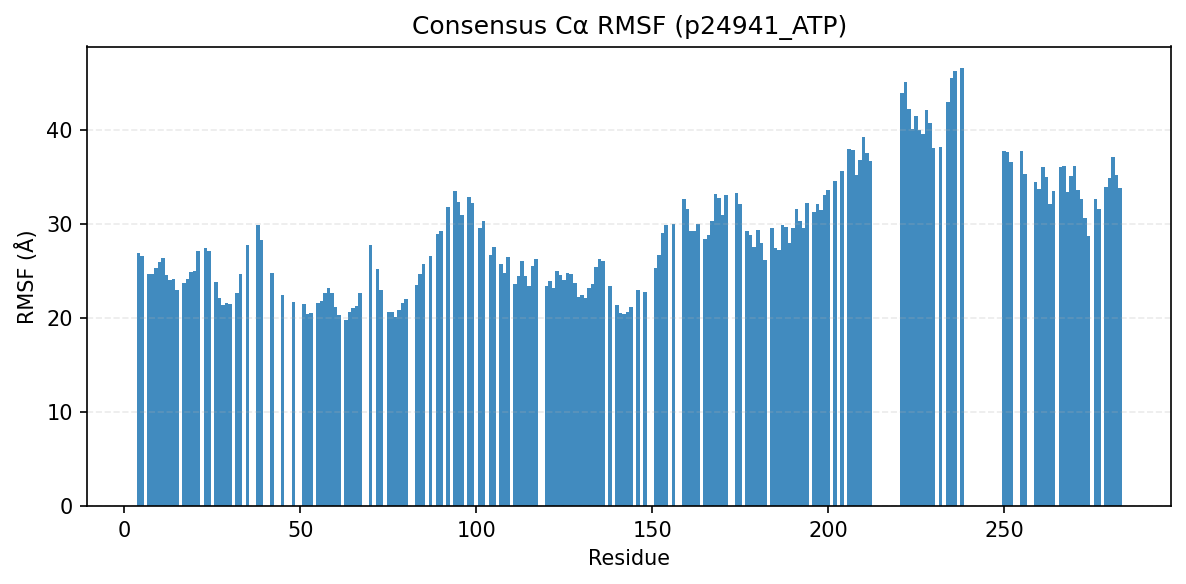

Data behind this chart, as committed beside it:
consensus_index, resid, aa, rmsf_A
0, 4, V, 26.86
1, 5, E, 26.56
2, 7, I, 24.71
3, 8, G, 24.63
4, 9, E, 25.3
5, 10, G, 25.93
6, 11, T, 26.38
7, 12, Y, 24.52
8, 13, G, 24.03
9, 14, V, 24.1
10, 15, V, 22.96
11, 17, K, 23.69
12, 18, A, 24.1
13, 19, R, 24.91
14, 20, N, 24.94
15, 21, K, 27.13
16, 23, T, 27.42
17, 24, G, 27.07
25, 26, V, 23.82
26, 27, V, 22.1
27, 28, A, 21.39
28, 29, L, 21.63
29, 30, K, 21.47
30, 32, I, 22.66
31, 33, R, 24.63
32, 35, D, 27.73
33, 38, T, 29.92
34, 39, E, 28.25
35, 42, P, 24.73
36, 45, A, 22.47
37, 48, E, 21.71
38, 51, L, 21.45
39, 52, L, 20.46
40, 53, K, 20.57
41, 55, L, 21.58
42, 56, N, 21.8
43, 57, H, 22.65
44, 58, P, 23.19
45, 59, N, 22.69
46, 60, I, 21.13
47, 61, V, 20.27
48, 63, L, 19.8
49, 64, L, 20.67
50, 65, D, 21.03
51, 66, V, 21.24
52, 67, I, 22.67
53, 70, E, 27.77
54, 72, K, 25.15
55, 73, L, 23.01
56, 75, L, 20.6
57, 76, V, 20.6
58, 77, F, 20.13
59, 78, E, 20.81
60, 79, F, 21.56
61, 80, L, 22.05
62, 83, D, 23.45
63, 84, L, 24.69
64, 85, K, 25.75
65, 87, F, 26.59
66, 89, D, 28.97
... 138 more rows
